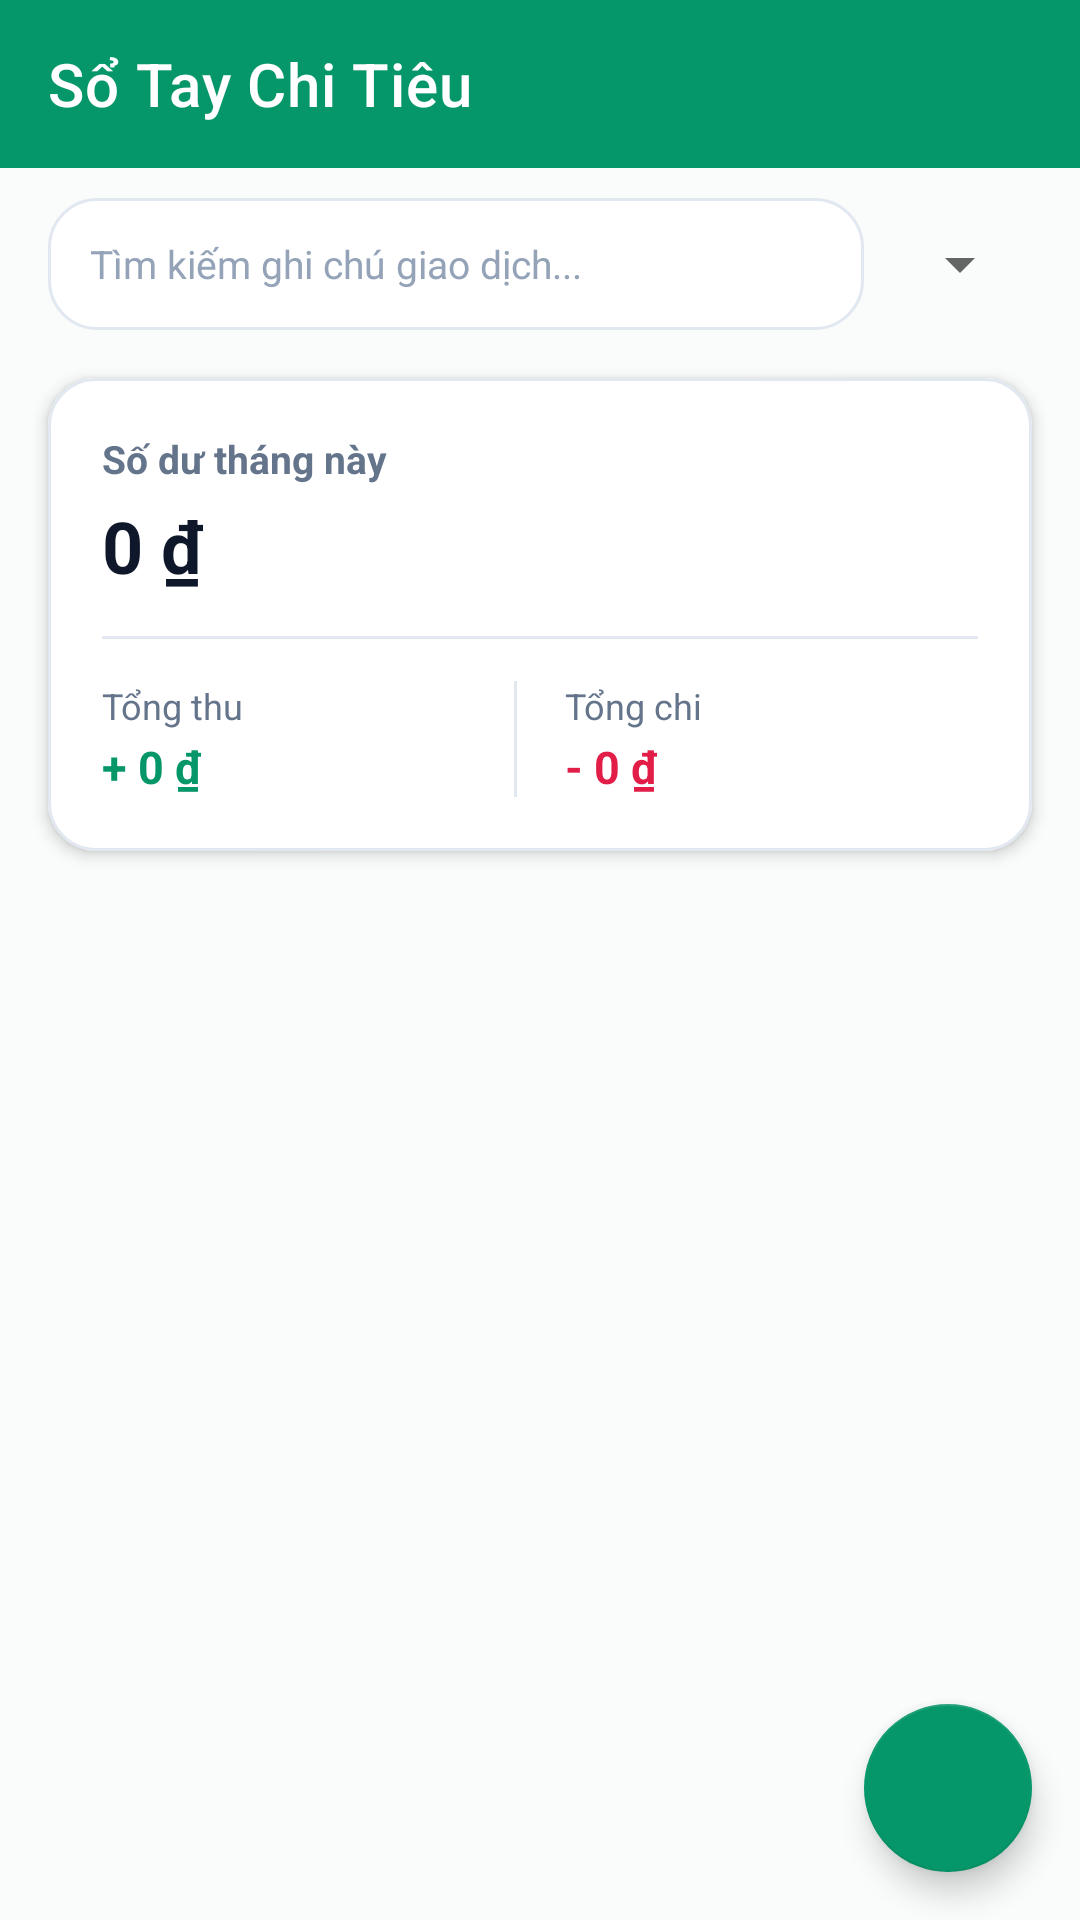

Here is an Android app screen rendered from its layout file. Give the layout XML and the strings, colors and styles it references.
<!-- AndroidManifest.xml: application theme Theme.PersonalExpenseManager -->
<!-- res/layout/activity_main.xml -->
<?xml version="1.0" encoding="utf-8"?>
<RelativeLayout xmlns:android="http://schemas.android.com/apk/res/android"
    xmlns:app="http://schemas.android.com/apk/res-auto"
    android:layout_width="match_parent"
    android:layout_height="match_parent"
    android:background="@color/background_light">

    <com.google.android.material.appbar.MaterialToolbar
        android:id="@+id/toolbarMain"
        android:layout_width="match_parent"
        android:layout_height="?attr/actionBarSize"
        android:background="@color/primary"
        app:title="@string/title_main"
        app:titleTextColor="@color/white" />

    <LinearLayout
        android:id="@+id/layoutSearchFilter"
        android:layout_width="match_parent"
        android:layout_height="wrap_content"
        android:layout_below="@id/toolbarMain"
        android:gravity="center_vertical"
        android:orientation="horizontal"
        android:paddingHorizontal="16dp"
        android:paddingVertical="10dp">

        <EditText
            android:id="@+id/etSearch"
            android:layout_width="0dp"
            android:layout_height="44dp"
            android:layout_weight="1"
            android:background="@drawable/bg_input_rounded"
            android:drawableStart="@drawable/ic_search"
            android:drawablePadding="10dp"
            android:hint="@string/hint_search"
            android:inputType="text"
            android:paddingHorizontal="14dp"
            android:textColor="@color/text_primary"
            android:textColorHint="@color/text_hint"
            android:textSize="13sp" />

        <Spinner
            android:id="@+id/spFilter"
            android:layout_width="wrap_content"
            android:layout_height="44dp"
            android:layout_marginStart="8dp" />
    </LinearLayout>

    <com.google.android.material.card.MaterialCardView
        android:id="@+id/cardSummary"
        android:layout_width="match_parent"
        android:layout_height="wrap_content"
        android:layout_below="@id/layoutSearchFilter"
        android:layout_marginHorizontal="16dp"
        android:layout_marginVertical="6dp"
        app:cardBackgroundColor="@color/card_background"
        app:cardCornerRadius="16dp"
        app:cardElevation="3dp"
        app:strokeColor="@color/divider_color"
        app:strokeWidth="1dp">

        <LinearLayout
            android:layout_width="match_parent"
            android:layout_height="wrap_content"
            android:orientation="vertical"
            android:padding="18dp">

            <TextView
                android:layout_width="wrap_content"
                android:layout_height="wrap_content"
                android:text="@string/label_monthly_balance"
                android:textColor="@color/text_secondary"
                android:textSize="13sp"
                android:textStyle="bold" />

            <TextView
                android:id="@+id/tvMonthlyBalance"
                android:layout_width="wrap_content"
                android:layout_height="wrap_content"
                android:layout_marginTop="4dp"
                android:text="0 ₫"
                android:textColor="@color/text_primary"
                android:textSize="24sp"
                android:textStyle="bold" />

            <View
                android:layout_width="match_parent"
                android:layout_height="1dp"
                android:layout_marginVertical="14dp"
                android:background="@color/divider_color" />

            <LinearLayout
                android:layout_width="match_parent"
                android:layout_height="wrap_content"
                android:orientation="horizontal">

                <LinearLayout
                    android:layout_width="0dp"
                    android:layout_height="wrap_content"
                    android:layout_weight="1"
                    android:orientation="vertical">

                    <TextView
                        android:layout_width="wrap_content"
                        android:layout_height="wrap_content"
                        android:text="@string/label_total_income"
                        android:textColor="@color/text_secondary"
                        android:textSize="12sp" />

                    <TextView
                        android:id="@+id/tvTotalIncome"
                        android:layout_width="wrap_content"
                        android:layout_height="wrap_content"
                        android:layout_marginTop="2dp"
                        android:text="+ 0 ₫"
                        android:textColor="@color/income_green"
                        android:textSize="15sp"
                        android:textStyle="bold" />
                </LinearLayout>

                <View
                    android:layout_width="1dp"
                    android:layout_height="match_parent"
                    android:background="@color/divider_color" />

                <LinearLayout
                    android:layout_width="0dp"
                    android:layout_height="wrap_content"
                    android:layout_weight="1"
                    android:layout_marginStart="16dp"
                    android:orientation="vertical">

                    <TextView
                        android:layout_width="wrap_content"
                        android:layout_height="wrap_content"
                        android:text="@string/label_total_expense"
                        android:textColor="@color/text_secondary"
                        android:textSize="12sp" />

                    <TextView
                        android:id="@+id/tvTotalExpense"
                        android:layout_width="wrap_content"
                        android:layout_height="wrap_content"
                        android:layout_marginTop="2dp"
                        android:text="- 0 ₫"
                        android:textColor="@color/expense_red"
                        android:textSize="15sp"
                        android:textStyle="bold" />
                </LinearLayout>
            </LinearLayout>
        </LinearLayout>
    </com.google.android.material.card.MaterialCardView>

    <FrameLayout
        android:layout_width="match_parent"
        android:layout_height="match_parent"
        android:layout_below="@id/cardSummary"
        android:paddingTop="8dp">

        <ListView
            android:id="@+id/lvTransactions"
            android:layout_width="match_parent"
            android:layout_height="match_parent"
            android:clipToPadding="false"
            android:divider="@null"
            android:dividerHeight="0dp"
            android:paddingBottom="80dp" />

        <TextView
            android:id="@+id/tvEmpty"
            android:layout_width="wrap_content"
            android:layout_height="wrap_content"
            android:layout_gravity="center"
            android:padding="24dp"
            android:text="@string/empty_transaction_list"
            android:textAlignment="center"
            android:textColor="@color/text_secondary"
            android:textSize="14sp"
            android:visibility="gone" />
    </FrameLayout>

    <com.google.android.material.floatingactionbutton.FloatingActionButton
        android:id="@+id/fabAddTransaction"
        android:layout_width="wrap_content"
        android:layout_height="wrap_content"
        android:layout_alignParentEnd="true"
        android:layout_alignParentBottom="true"
        android:layout_margin="16dp"
        android:contentDescription="Thêm giao dịch"
        android:src="@drawable/ic_add"
        app:backgroundTint="@color/primary"
        app:tint="@color/white" />
</RelativeLayout>
<!-- resources referenced by this layout -->
<resources>
  <color name="background_light">#FAFCFB</color>
  <color name="card_background">#FFFFFF</color>
  <color name="divider_color">#E2E8F0</color>
  <color name="expense_red">#E11D48</color>
  <color name="income_green">#059669</color>
  <color name="primary">#059669</color>
  <color name="text_hint">#94A3B8</color>
  <color name="text_primary">#0F172A</color>
  <color name="text_secondary">#64748B</color>
  <color name="white">#FFFFFF</color>
  <!-- drawable bg_input_rounded (drawable) -->
  <?xml version="1.0" encoding="utf-8"?>
  <shape xmlns:android="http://schemas.android.com/apk/res/android">
      <solid android:color="@color/surface_light" />
      <corners android:radius="16dp" />
      <stroke
          android:width="1dp"
          android:color="@color/input_border" />
  </shape>
  <string name="empty_transaction_list">Chưa có giao dịch nào. Bấm nút + để thêm mới!</string>
  <string name="hint_search">Tìm kiếm ghi chú giao dịch...</string>
  <string name="label_monthly_balance">Số dư tháng này</string>
  <string name="label_total_expense">Tổng chi</string>
  <string name="label_total_income">Tổng thu</string>
  <string name="title_main">Sổ Tay Chi Tiêu</string>
  <style name="Theme.PersonalExpenseManager" parent="Theme.MaterialComponents.DayNight.NoActionBar">
          
          <item name="colorPrimary">@color/primary</item>
          <item name="colorPrimaryVariant">@color/primary_dark</item>
          <item name="colorOnPrimary">@color/white</item>
          
          <item name="colorSecondary">@color/color_accent</item>
          <item name="colorSecondaryVariant">@color/color_accent</item>
          <item name="colorOnSecondary">@color/black</item>
          
          <item name="android:statusBarColor">?attr/colorPrimaryVariant</item>
          
          <item name="android:windowBackground">@color/background_light</item>
      </style>
  <color name="surface_light">#FFFFFF</color>
  <color name="input_border">#E2E8F0</color>
  <color name="primary_dark">#047857</color>
  <color name="color_accent">#10B981</color>
  <color name="black">#000000</color>
</resources>
